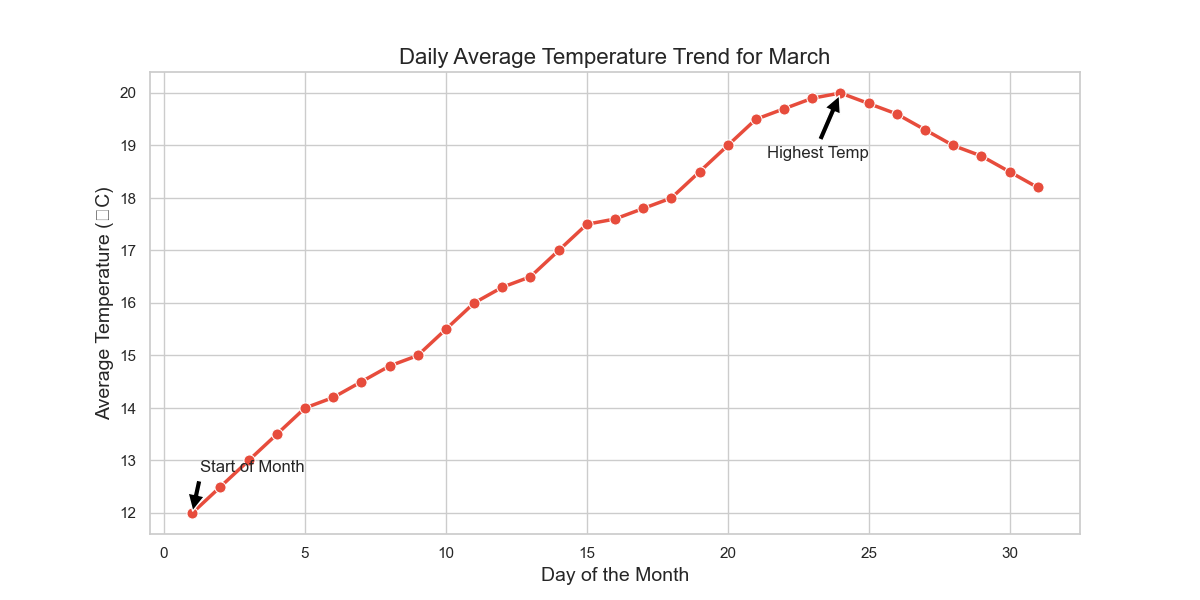

Data behind this chart, as committed beside it:
Day, Temperature
1, 12
2, 12.5
3, 13
4, 13.5
5, 14
6, 14.2
7, 14.5
8, 14.8
9, 15
10, 15.5
11, 16
12, 16.3
13, 16.5
14, 17
15, 17.5
16, 17.6
17, 17.8
18, 18
19, 18.5
20, 19
21, 19.5
22, 19.7
23, 19.9
24, 20
25, 19.8
26, 19.6
27, 19.3
28, 19
29, 18.8
30, 18.5
31, 18.2
